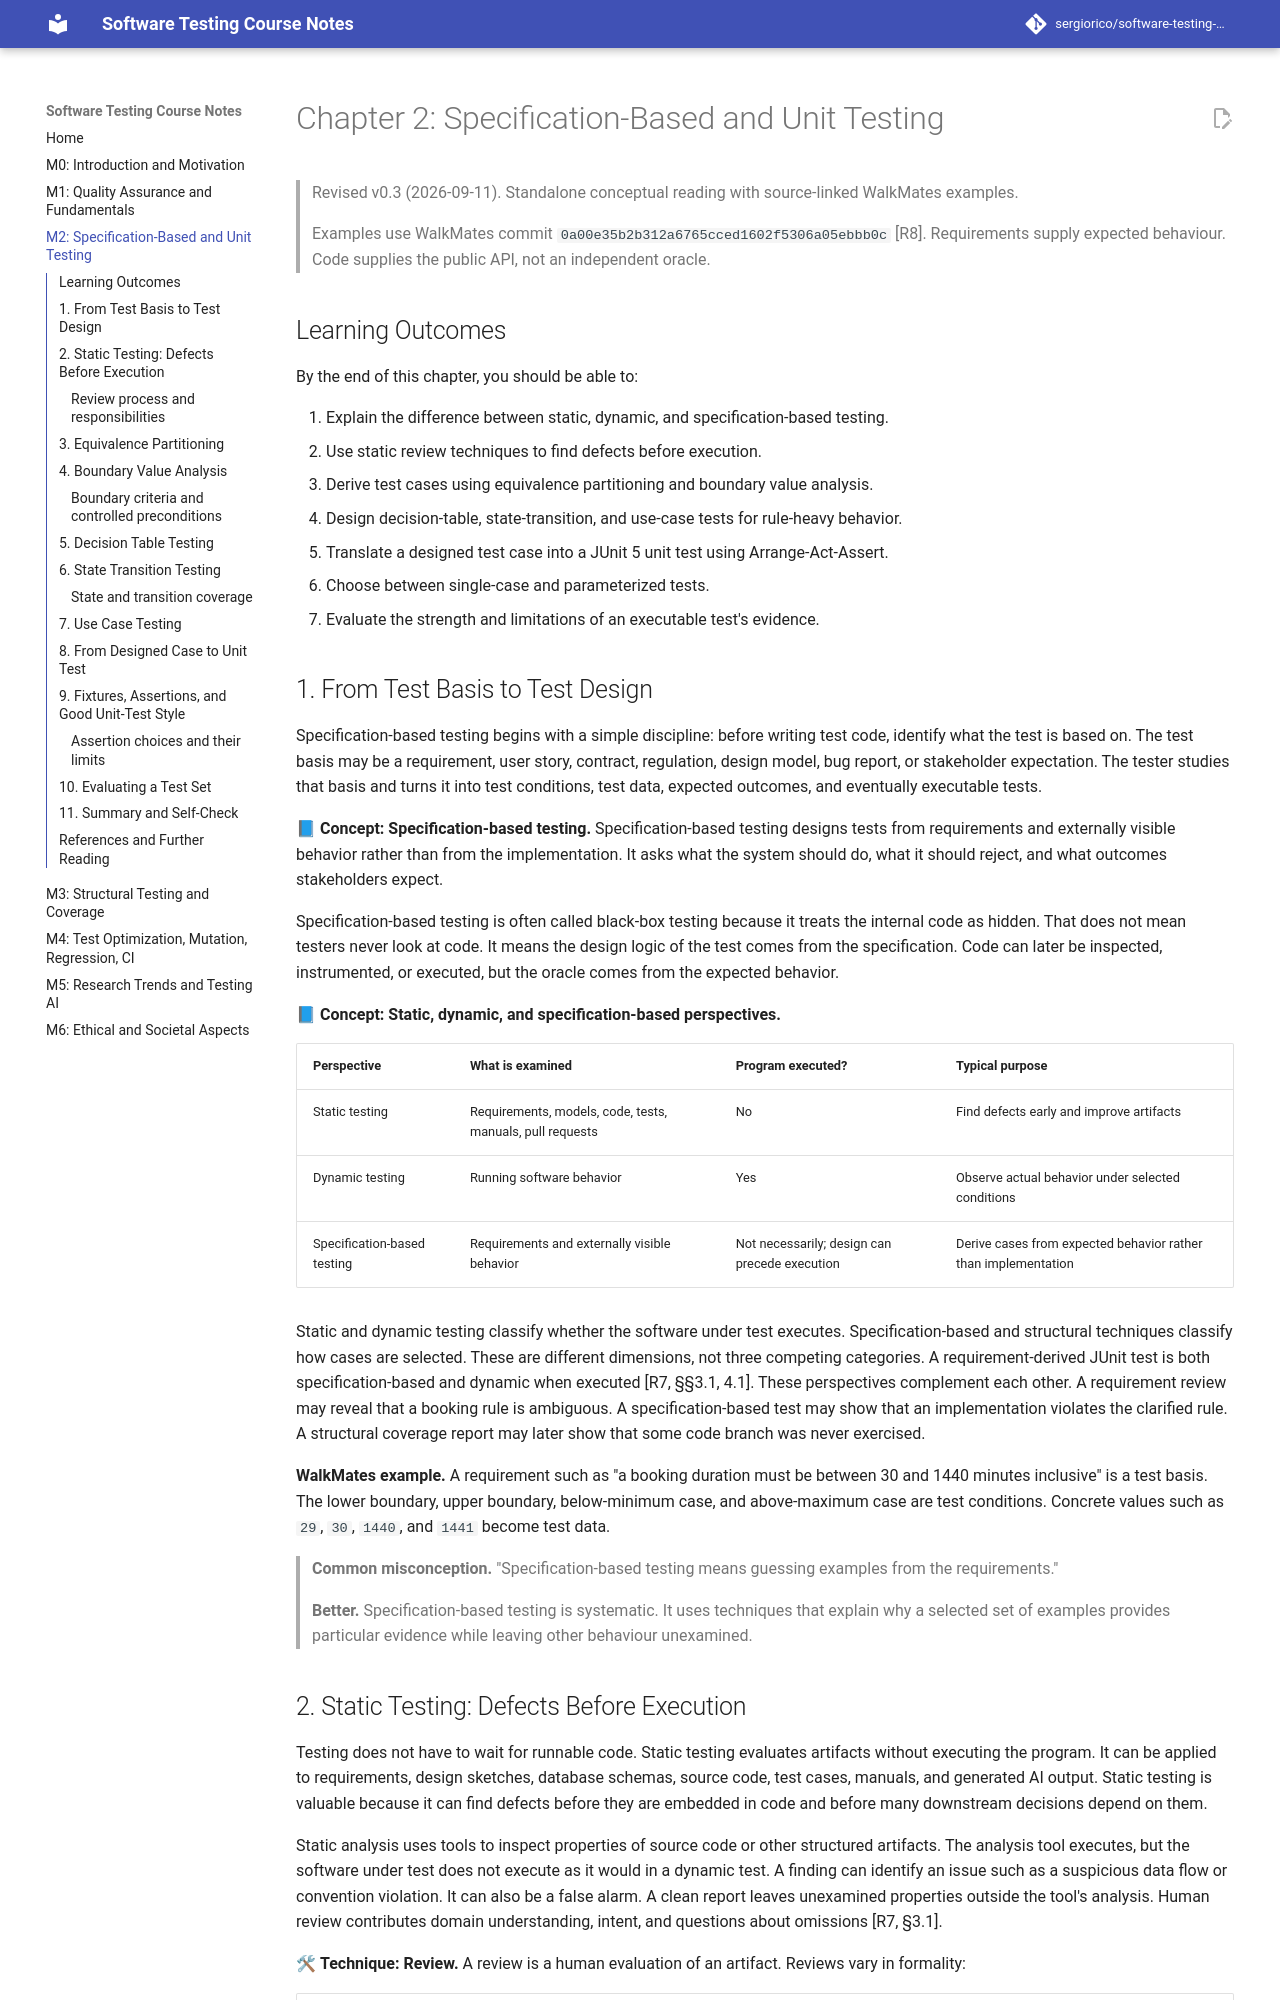

repository: sergiorico/software-testing-course-notes · page: M2-Specification-Based-and-Unit-Testing/index.html · generator: mkdocs

# Chapter 2: Specification-Based and Unit Testing

> Revised v0.3 (2026-09-11). Standalone conceptual reading with source-linked WalkMates examples.
>
> Examples use WalkMates commit `0a00e35b2b312a6765cced1602f5306a05ebbb0c` [R8].
> Requirements supply expected behaviour. Code supplies the public API, not an independent oracle.

## Learning Outcomes

By the end of this chapter, you should be able to:

1. Explain the difference between static, dynamic, and specification-based testing.
2. Use static review techniques to find defects before execution.
3. Derive test cases using equivalence partitioning and boundary value analysis.
4. Design decision-table, state-transition, and use-case tests for rule-heavy behavior.
5. Translate a designed test case into a JUnit 5 unit test using Arrange-Act-Assert.
6. Choose between single-case and parameterized tests.
7. Evaluate the strength and limitations of an executable test's evidence.

## 1. From Test Basis to Test Design

Specification-based testing begins with a simple discipline: before writing test code, identify
what the test is based on. The test basis may be a requirement, user story, contract, regulation,
design model, bug report, or stakeholder expectation. The tester studies that basis and turns it
into test conditions, test data, expected outcomes, and eventually executable tests.

📘 **Concept: Specification-based testing.** Specification-based testing designs tests from
requirements and externally visible behavior rather than from the implementation. It asks what
the system should do, what it should reject, and what outcomes stakeholders expect.

Specification-based testing is often called black-box testing because it treats the internal code
as hidden. That does not mean testers never look at code. It means the design logic of the test
comes from the specification. Code can later be inspected, instrumented, or executed, but the
oracle comes from the expected behavior.

📘 **Concept: Static, dynamic, and specification-based perspectives.**

| Perspective | What is examined | Program executed? | Typical purpose |
|---|---|---|---|
| Static testing | Requirements, models, code, tests, manuals, pull requests | No | Find defects early and improve artifacts |
| Dynamic testing | Running software behavior | Yes | Observe actual behavior under selected conditions |
| Specification-based testing | Requirements and externally visible behavior | Not necessarily; design can precede execution | Derive cases from expected behavior rather than implementation |

Static and dynamic testing classify whether the software under test executes. Specification-based
and structural techniques classify how cases are selected. These are different dimensions, not
three competing categories. A requirement-derived JUnit test is both specification-based and
dynamic when executed [R7, §§3.1, 4.1]. These perspectives complement each other.
A requirement review may reveal that a booking rule is
ambiguous. A specification-based test may show that an implementation violates the clarified
rule. A structural coverage report may later show that some code branch was never exercised.

**WalkMates example.** A requirement such as "a booking duration must be between 30 and 1440
minutes inclusive" is a test basis. The lower boundary, upper boundary, below-minimum case, and
above-maximum case are test conditions. Concrete values such as `29`, `30`, `1440`, and `1441`
become test data.

> **Common misconception.** "Specification-based testing means guessing examples from the
> requirements."
>
> **Better.** Specification-based testing is systematic. It uses techniques that explain why a
> selected set of examples provides particular evidence while leaving other behaviour unexamined.
